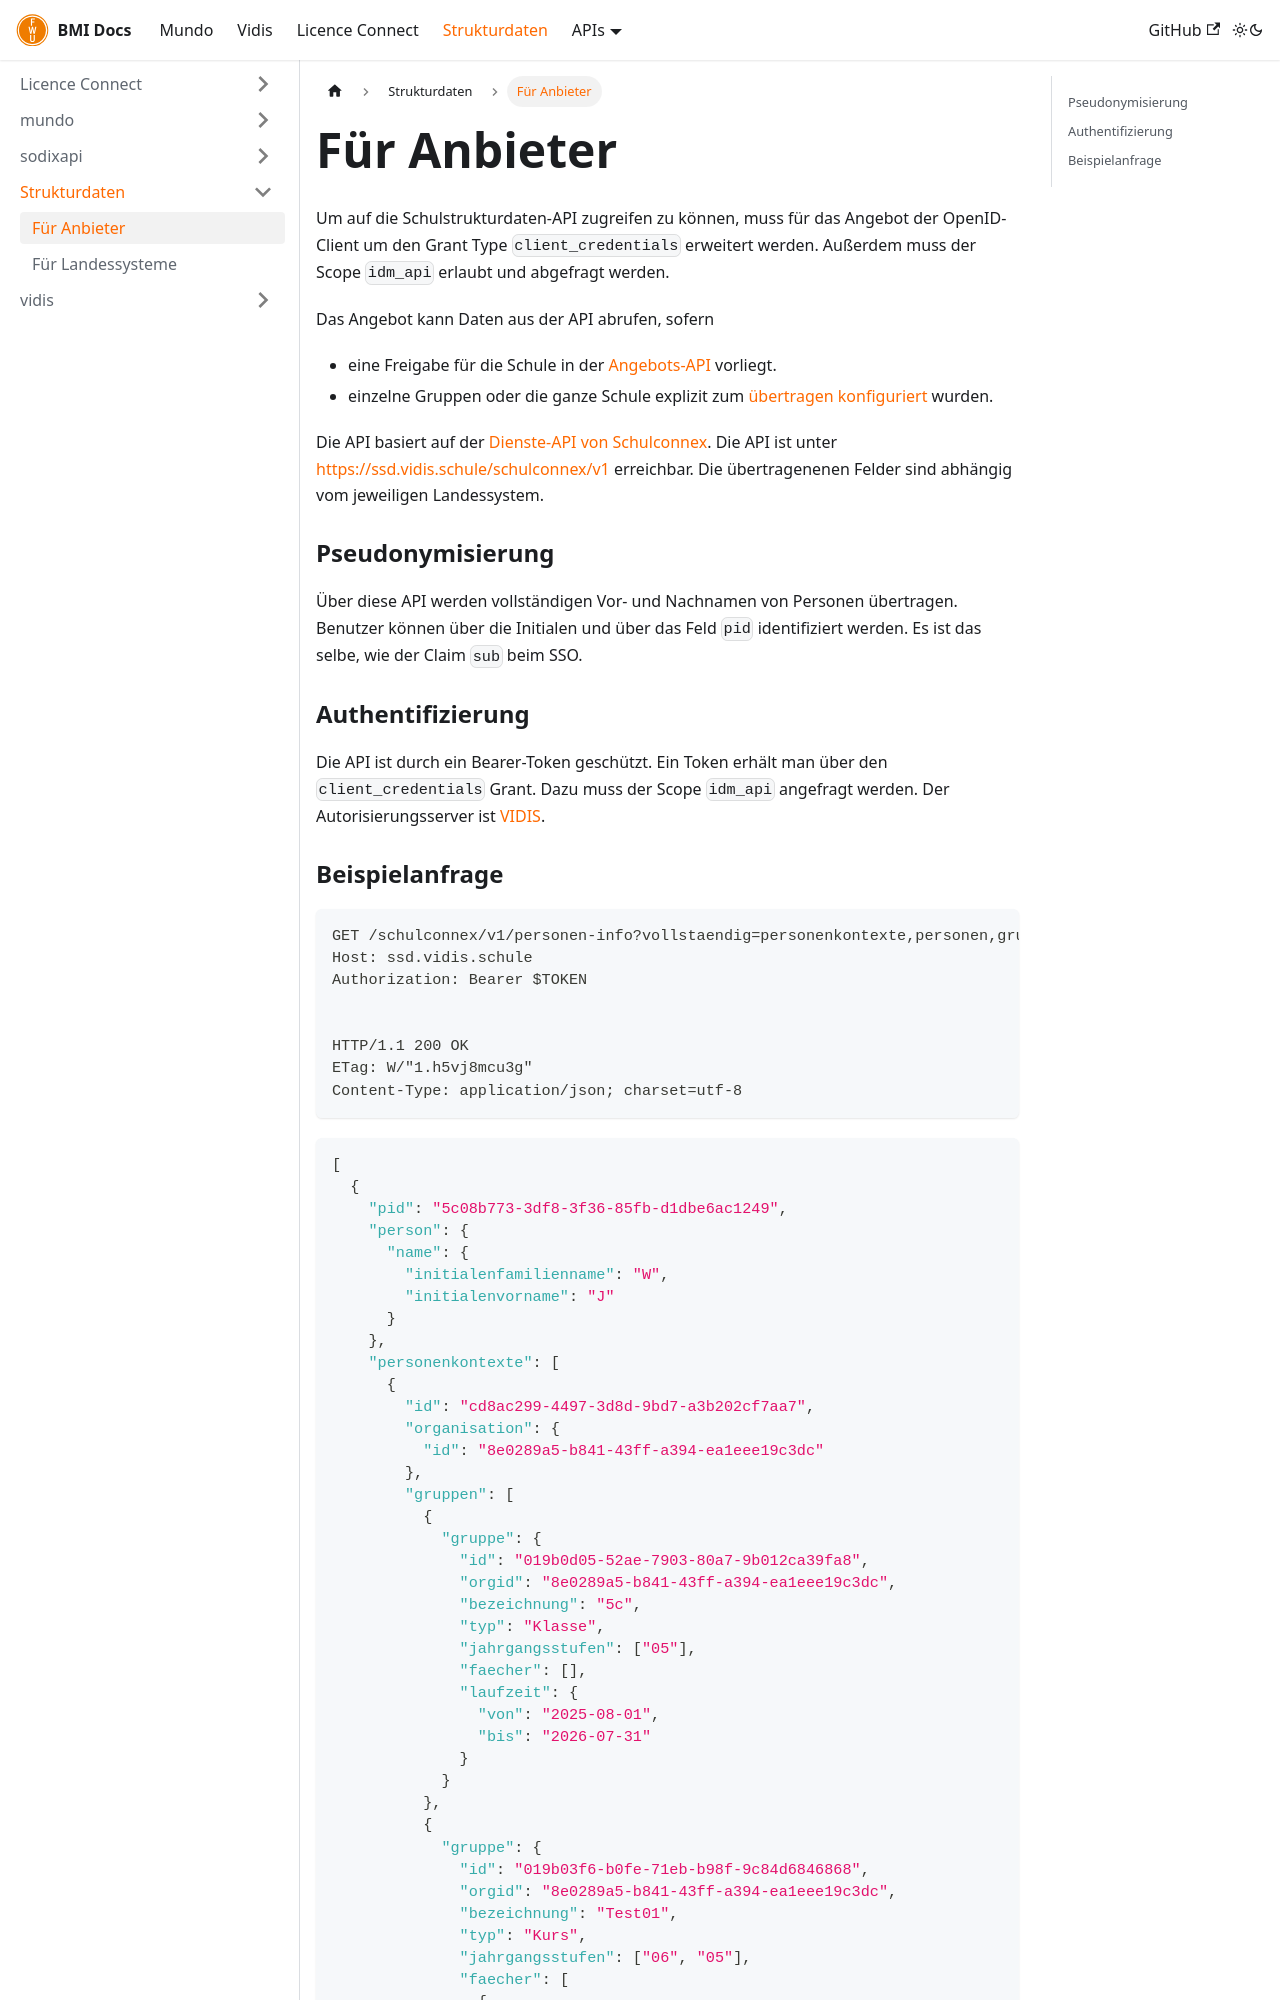

repository: FWU-DE/bmi-docs · page: docs/strukturdaten/anbieter/index.html · generator: docusaurus

# Für Anbieter

Um auf die Schulstrukturdaten-API zugreifen zu können, muss für das Angebot der OpenID-Client um den Grant Type `client_credentials` erweitert werden.
Außerdem muss der Scope `idm_api` erlaubt und abgefragt werden.

Das Angebot kann Daten aus der API abrufen, sofern

- eine Freigabe für die Schule in der [Angebots-API](../vidis/angebots-api) vorliegt.
- einzelne Gruppen oder die ganze Schule explizit zum [übertragen konfiguriert](https://strukturdaten.vidis.schule/) wurden.

Die API basiert auf der [Dienste-API von Schulconnex](https://schulconnex.de/docs/generated/openapi/dienste/schulconnex).
Die API ist unter https://ssd.vidis.schule/schulconnex/v1 erreichbar.
Die übertragenenen Felder sind abhängig vom jeweiligen Landessystem.

### Pseudonymisierung

Über diese API werden vollständigen Vor- und Nachnamen von Personen übertragen. Benutzer können über die Initialen und über das Feld `pid` identifiziert werden.
Es ist das selbe, wie der Claim `sub` beim SSO.

### Authentifizierung

Die API ist durch ein Bearer-Token geschützt.
Ein Token erhält man über den `client_credentials` Grant.
Dazu muss der Scope `idm_api` angefragt werden.
Der Autorisierungsserver ist [VIDIS](https://aai.vidis.schule/auth/realms/vidis/.well-known/openid-configuration).
